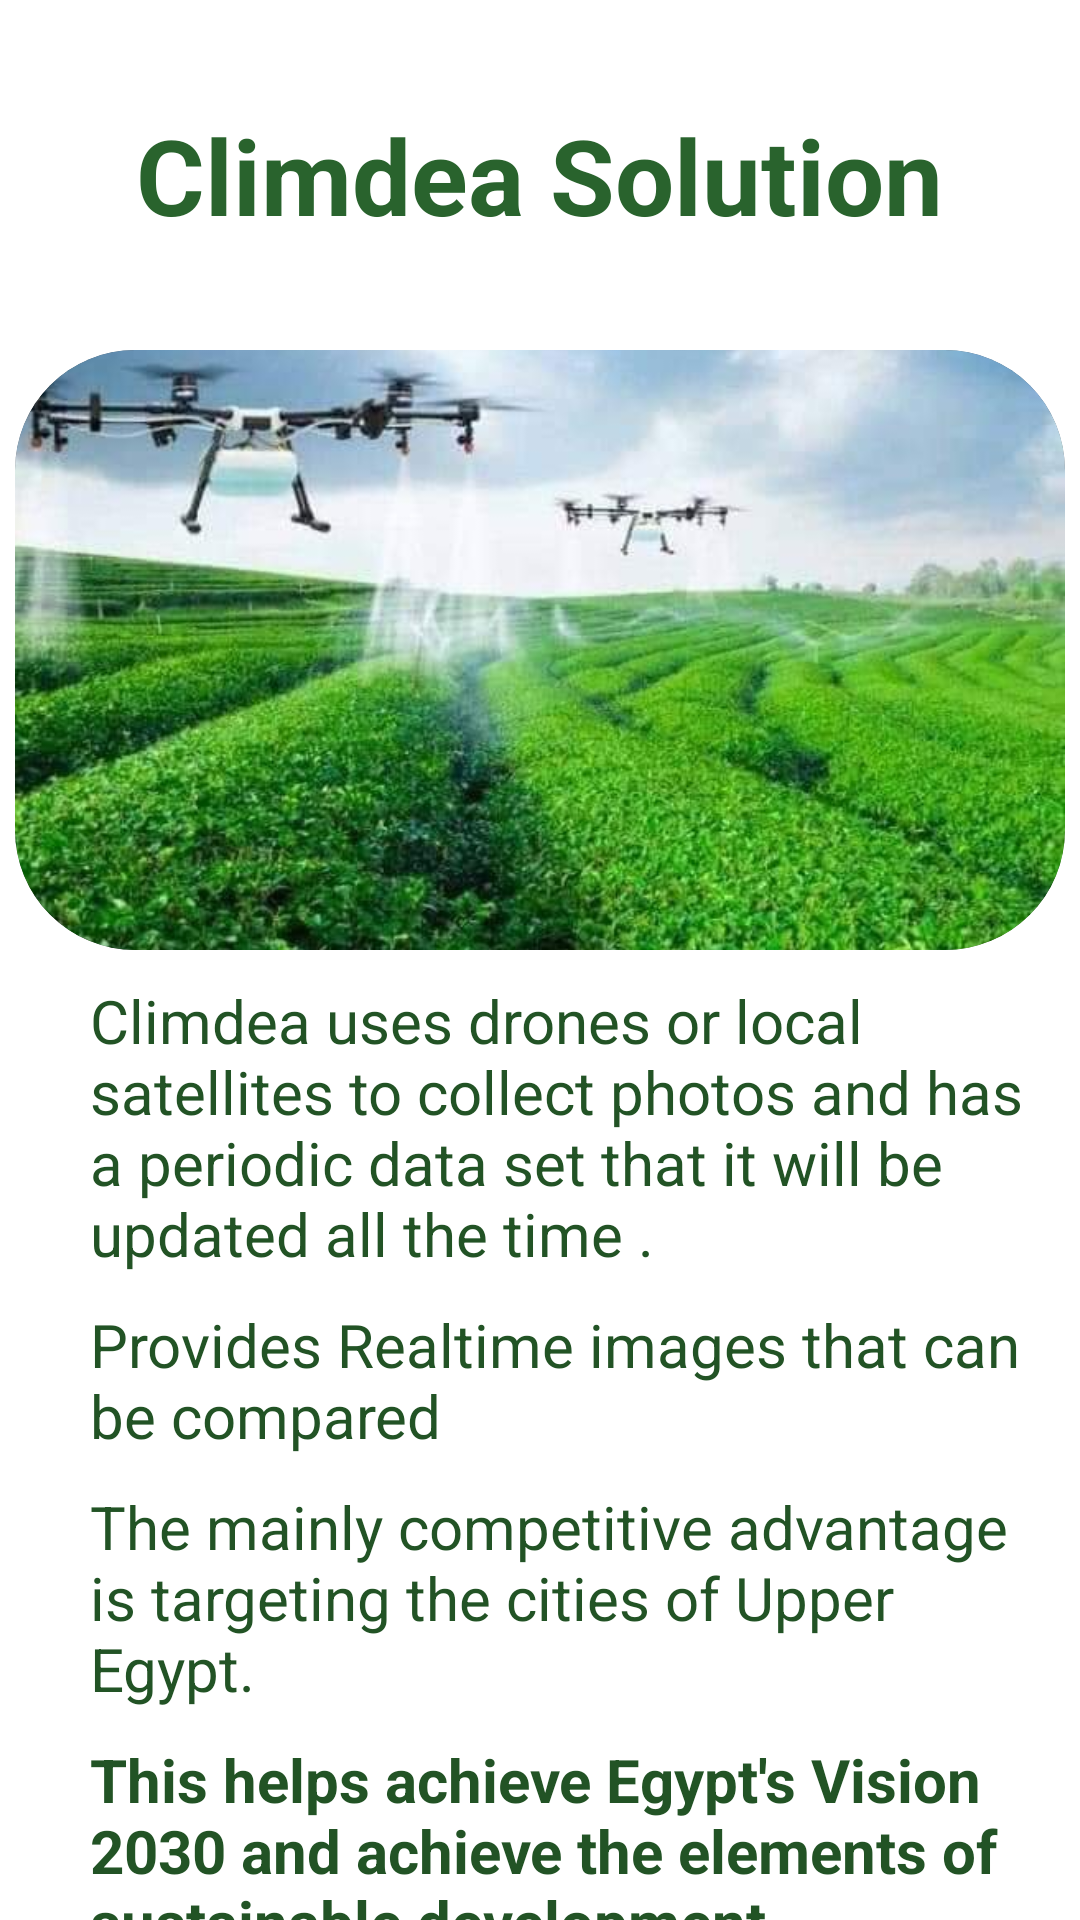

The Android layout XML behind this screen, and the referenced resources:
<!-- AndroidManifest.xml: application theme Theme.MyApplication -->
<!-- res/layout/activity_main4.xml -->
<?xml version="1.0" encoding="utf-8"?>
<ScrollView xmlns:android="http://schemas.android.com/apk/res/android"
    xmlns:app="http://schemas.android.com/apk/res-auto"
    xmlns:tools="http://schemas.android.com/tools"
    android:layout_width="match_parent"
    android:orientation="vertical"
    android:background="#ffffff"
    android:layout_height="match_parent"
    tools:context=".MainActivity4">
    <LinearLayout
        android:layout_width="match_parent"
        android:layout_height="match_parent"
        android:orientation="vertical">
        <TextView
            android:layout_width="wrap_content"
            android:layout_height="wrap_content"
            android:text="Climdea Solution"
            android:layout_gravity="center"
            android:layout_marginHorizontal="3dp"
            android:layout_marginVertical="35dp"
            android:textSize="35sp"
            android:textStyle="bold"
            android:textColor="#29632D"/>
        <androidx.cardview.widget.CardView
            android:layout_width="350dp"
            android:layout_height="200dp"
            android:layout_gravity="center"
            app:cardCornerRadius="40dp">

            <ImageView
                android:layout_width="match_parent"
                android:layout_height="match_parent"
                android:scaleType="centerCrop"
                android:src="@drawable/img6"
                tools:ignore="ContentDescription" />
        </androidx.cardview.widget.CardView>
        <TextView
            android:layout_width="wrap_content"
            android:layout_height="wrap_content"
            android:layout_marginTop="10dp"
            android:layout_marginEnd="10dp"
            android:layout_marginStart="30dp"
            android:text="Climdea uses drones or local satellites to collect photos and has a periodic data set that it will be updated all the time ."
            android:textSize="20sp"
            android:textStyle="normal"
            android:textColor="#225325"/>
        <TextView
            android:layout_width="wrap_content"
            android:layout_height="wrap_content"
            android:layout_marginTop="10dp"
            android:layout_marginEnd="10dp"
            android:layout_marginStart="30dp"
            android:text="Provides Realtime images that can be compared"
            android:textSize="20sp"
            android:textStyle="normal"
            android:textColor="#225325"/>
        <TextView
            android:layout_width="wrap_content"
            android:layout_height="wrap_content"
            android:layout_marginTop="10dp"
            android:layout_marginStart="30dp"
            android:layout_marginEnd="10dp"
            android:text="The mainly competitive advantage is targeting the cities of Upper Egypt."
            android:textSize="20sp"
            android:textStyle="normal"
            android:textColor="#225325"/>
        <TextView
            android:layout_width="wrap_content"
            android:layout_height="wrap_content"
            android:layout_marginLeft="30dp"
            android:layout_marginTop="10dp"
            android:text="This helps achieve Egypt's Vision 2030 and achieve the elements of sustainable development"
            android:textSize="20sp"
            android:textStyle="bold"
            android:textColor="#225325"/>



        <Button
            android:layout_width="wrap_content"
            android:layout_height="wrap_content"
            android:layout_gravity="center"
            android:text="Continue"
            android:paddingVertical="15dp"
            android:paddingHorizontal="40dp"
            android:textSize="19sp"
            android:textAllCaps="false"
            android:layout_margin="25sp"
            android:textStyle="bold"
            android:background="@drawable/letsgetstartedbtn"
            android:textColor="#ffffff"/>


    </LinearLayout>

</ScrollView>
<!-- resources referenced by this layout -->
<resources>
  <!-- drawable img6: jpg bitmap (drawable-v24, 65325 bytes) -->
  <!-- drawable letsgetstartedbtn (drawable) -->
  <?xml version="1.0" encoding="utf-8"?>
  <selector xmlns:android="http://schemas.android.com/apk/res/android">
      <item android:state_pressed="true" >
          <shape>
              <solid
                  android:color="#244224" />
              <stroke
                  android:width="1dp"
                  android:color="#244224" />
              <corners
                  android:radius="15dp" />
              <padding
                  android:left="10dp"
                  android:top="10dp"
                  android:right="10dp"
                  android:bottom="10dp" />
          </shape>
      </item>
      <item>
          <shape>
              <gradient
                  android:startColor="#337738"
                  android:endColor="#337738"
                  android:angle="270" />
              <stroke
                  android:width="1dp"
                  android:color="#337738" />
              <corners
                  android:radius="15dp" />
              <padding
                  android:left="10dp"
                  android:top="10dp"
                  android:right="10dp"
                  android:bottom="10dp" />
          </shape>
      </item>
  </selector>
</resources>
